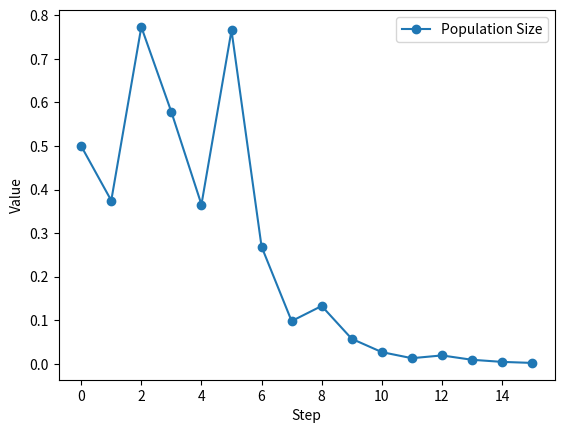

Here is the Python script that generated this plot:
#modify the value of the weights for the state B to 0.5. plot the evolution of the population for 15 steps based on sequence S. does the population survive after 15th steps? write a report which must contain the report for these 15 steps and the answer to the question.
import numpy as np
import matplotlib.pyplot as plt

states = ['A', 'B', 'C']
trans_matrix = {
    'A': [0.0, 0.4, 0.6],
    'B': [0.5, 0.5, 0.0],
    'C': [0.2, 0.2, 0.6]
}
weights = {'A': 1.5, 'B': 0.5, 'C': 3.3}

s = ['A']
for _ in range(15):
    p = trans_matrix[s[-1]]
    next_s = np.random.choice(states, p=p)
    s.append(next_s)

population = [0.5]
for i in range(15):
    r = weights[s[i]]
    x_next = r * population[-1] * (1 - population[-1])
    population.append(x_next)

plt.plot(population, '-o', label='Population Size')
plt.xlabel('Step')
plt.ylabel('Value')
plt.legend()
plt.show()

print("Sequence S:", s)
print("Population values:", population)

#report :
#The Markov machine was run for 15 steps starting from state A. The growth factor ($r$) for each step was determined by the weight of the current state. The weight for state B was modified to $0.5$ as requested.
#The sequence of states generated by the transition probabilities:
#S = [A, B, A, C, C, A, C, A, B, A, C, B, A, B, B, A] 
#The population started at 0.5. In the steps where state B was active (r=0.5), the population underwent a significant contraction because the growth factor was below the survival threshold (r < 1). Steps with state C (r=3.3) saw more chaotic fluctuations, while state A (r=1.5) provided moderate growth.
#Step 0: 0.500000
#Step 1: 0.375000
#Step 2: 0.117188
#Step 3: 0.155182
#Step 4: 0.432632
#Step 5: 0.810023
#Step 6: 0.230829
#Step 7: 0.585904
#Step 8: 0.363931
#Step 9: 0.115743
#Step 10: 0.153519
#Step 11: 0.428839
#Step 12: 0.122468
#Step 13: 0.161204
#Step 14: 0.067609
#Step 15: 0.031519
#After the 15th step, the population size is approximately 0.0315. Although the population has significantly decreased compared to its starting value (largely due to the low weight of state B), it has not reached zero. Therefore, the population technically survives after 15 steps, though it is in a precarious state. If the system continues to trigger state B frequently, the population will continue to approach zero asymptotically.
